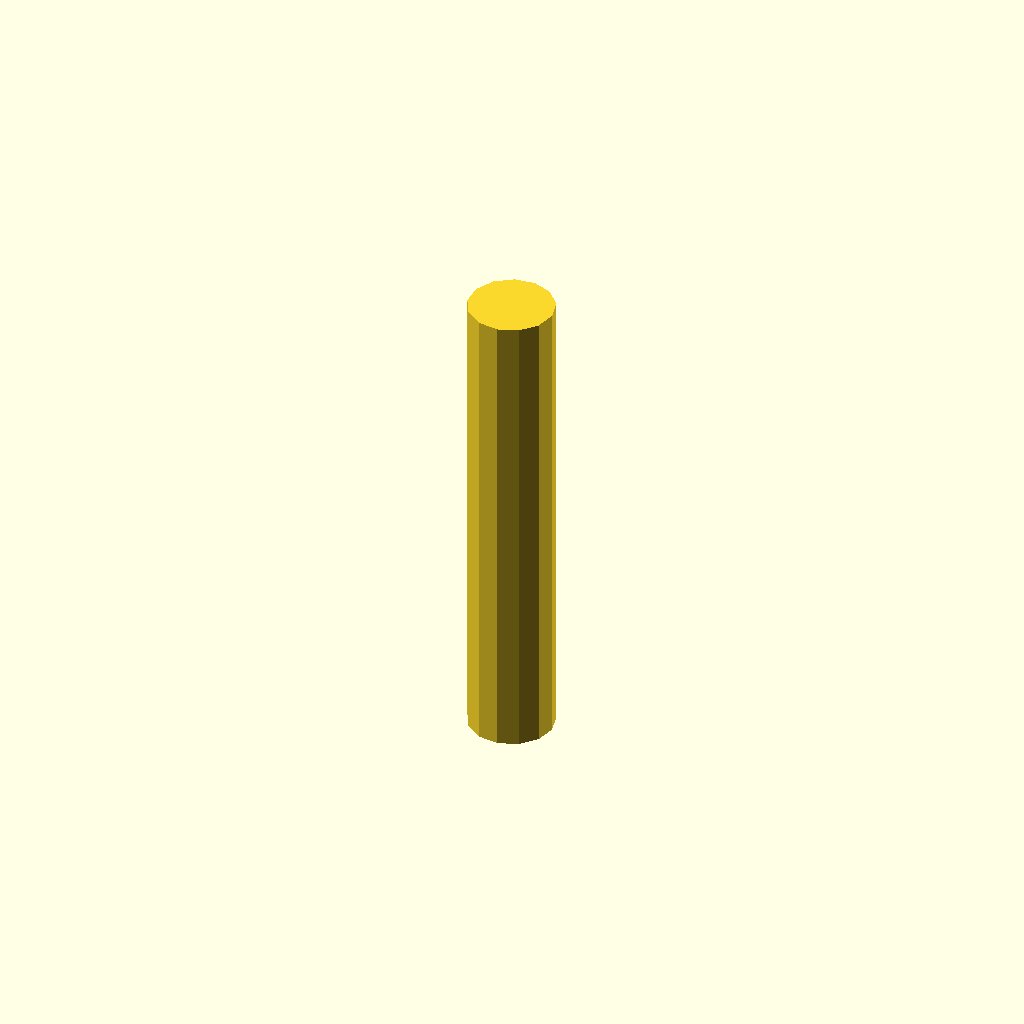
Cell 1: rendered with the file's own defaults.
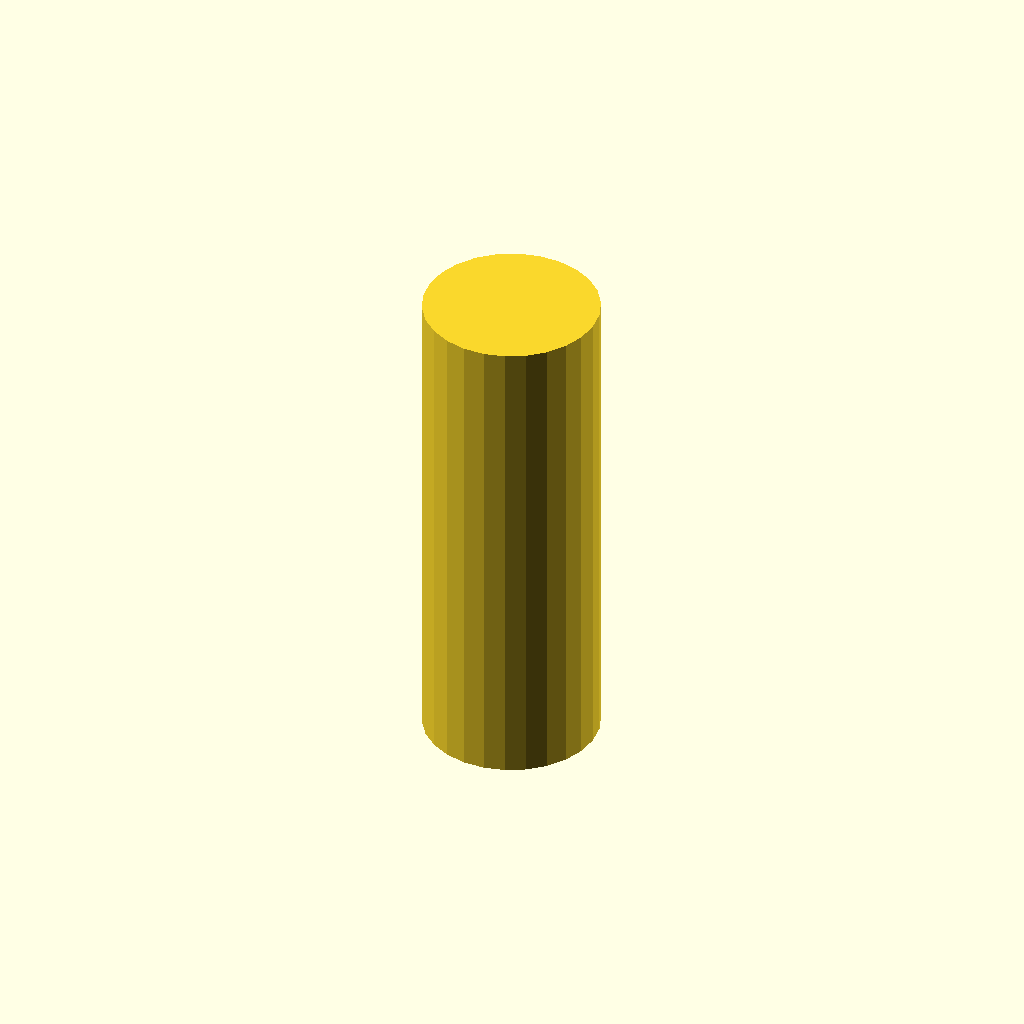
Cell 2 — handle_d set to 16, the other parameters unchanged.
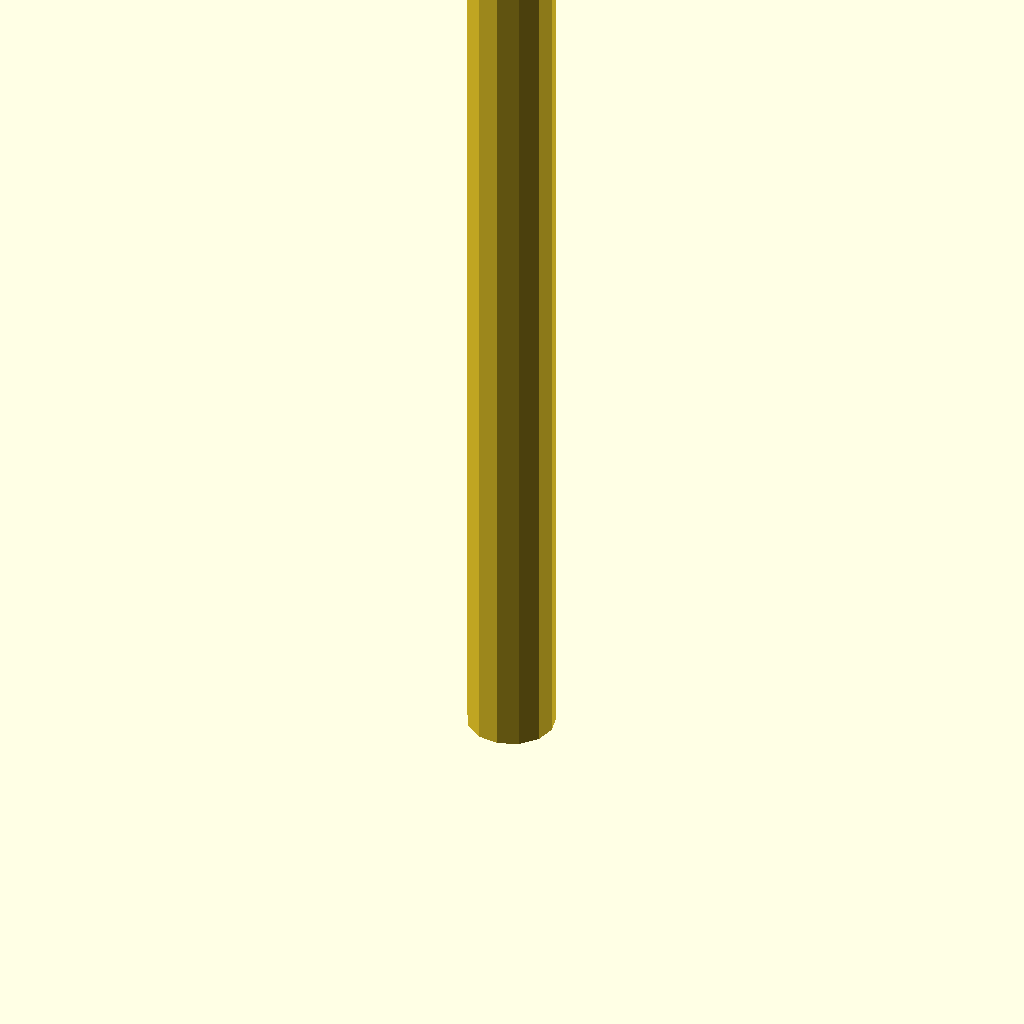
Cell 3 — handle_h set to 90, the other parameters unchanged.
All cells are drawn from one camera (rotation 55°, 0°, 25°, orthographic, colour scheme Cornfield), so only the parameter changes between them.
The OpenSCAD source (bench/results/main-tiiny/code/tiiny_Qwen_Qwen3.5-35B-A3B/micropestle_1p5ml_s1_a0.scad):
// Dimensions for 1.5 mL microcentrifuge tube pestle
// Handle diameter
handle_d = 8;
// Handle length
handle_h = 45;
// Cone base diameter (matches handle)
cone_base_d = 8;
// Cone tip diameter
cone_tip_d = 3;
// Cone height (from z=45 to z=62)
cone_h = 17;
// Tip sphere diameter
tip_d = 3;
// Groove width (Z-direction)
groove_w = 2;
// Groove depth
groove_d = 1;
// Groove center positions
groove_z1 = 10;
groove_z2 = 15;
groove_z3 = 20;
groove_z4 = 25;

// Base cylinder (Handle)
cylinder(d = handle_d, h = handle_h, center = false);

// Cone section
// We create a cone by extruding a polygon or using a cylinder with varying radii
// Since OpenSCAD doesn't have a direct cone primitive, we use a cylinder with a taper
// or a linear_extrude of a polygon. Here we use a cylinder with a slight taper logic
// by creating a shape that goes from 8mm to 3mm over 17mm height.
// Actually, the simplest way to get a perfect cone is to use a cylinder with a small radius
// at the top, but for a true cone, we can use a cylinder with a very small top radius
// or use a linear_extrude of a triangle.
// Let's use a cylinder with a top radius that creates the taper.
// Wait, the requirement is a cone. The best way in OpenSCAD without external libraries
// is to use a cylinder with a top radius of 0? No, that's not a cylinder.
// We can use a cylinder with a top radius of 1.5mm (half of 3mm) and a bottom radius of 4mm (half of 8mm)?
// No, cylinder() takes one radius.
// Correct approach: Use a cylinder with a top radius of 1.5mm and bottom radius of 4mm?
// No, cylinder() only takes one radius.
// We must use a linear_extrude of a polygon or a cylinder with a top radius of 0?
// Actually, we can use a cylinder with a top radius of 1.5mm and a bottom radius of 4mm by using
// a cylinder with a top radius of 1.5mm and a bottom radius of 4mm? No, that's not how it works.
// The correct way to make a cone is to use a cylinder with a top radius of 1.5mm and a bottom radius of 4mm?
// No, we need to use a cylinder with a top radius of 1.5mm and a bottom radius of 4mm?
// Actually, the best way is to use a cylinder with a top radius of 1.5mm and a bottom radius of 4mm?
// No, we need to use a cylinder with a top radius of 1.5mm and a bottom radius of 4mm?
// Let's use a cylinder with a top radius of 1.5mm and a bottom radius of 4mm?
// No, we need to use a cylinder with a top radius of 1.5mm and a bottom radius of 4mm?
// Actually, the correct way is to use a cylinder with a top radius of 1.5mm and a bottom radius of 4mm?
// No, we need to use a cylinder with a top radius of 1.5mm and a bottom radius
Parameter table extracted from the source (name, type, default, range or options):
handle_d: number, default 8
handle_h: number, default 45
cone_base_d: number, default 8
cone_tip_d: number, default 3
cone_h: number, default 17
tip_d: number, default 3
groove_w: number, default 2
groove_d: number, default 1
groove_z1: number, default 10
groove_z2: number, default 15
groove_z3: number, default 20
groove_z4: number, default 25
